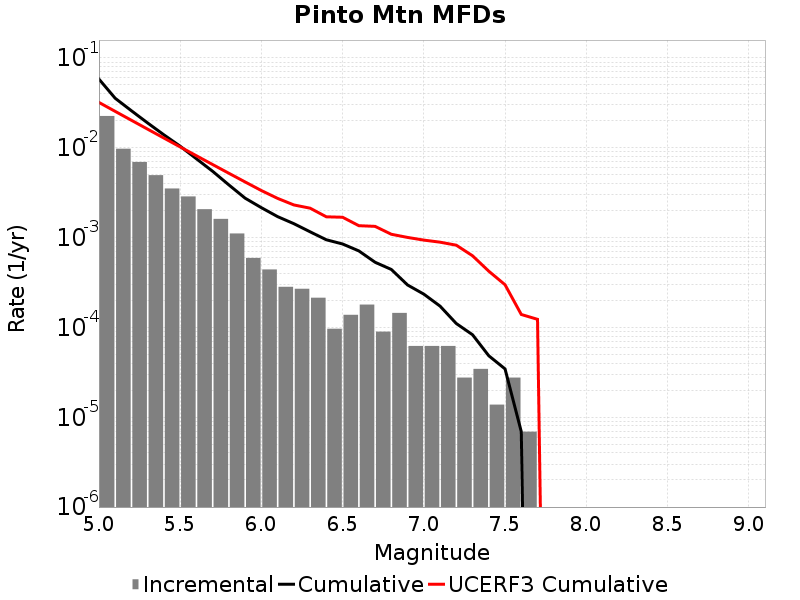

The table this chart was drawn from, first rows:
Magnitude, Incremental Rate, Cumulative Rate, UCERF3 Cumulative Rate
5.05, 0.02262, 0.05826, 0.03203
5.15, 0.00977, 0.03564, 0.02547
5.25, 0.006958, 0.02587, 0.02027
5.35, 0.004961, 0.01891, 0.01613
5.45, 0.003524, 0.01395, 0.01284
5.55, 0.002874, 0.01043, 0.01023
5.65, 0.002073, 0.007552, 0.008162
5.75, 0.001617, 0.005479, 0.006515
5.85, 0.001112, 0.003862, 0.005207
5.95, 5.941998E-4, 0.00275, 0.004168
6.05, 4.421952E-4, 0.002156, 0.003344
6.15, 2.832813E-4, 0.001714, 0.002735
6.25, 2.694627E-4, 0.00143, 0.002312
6.35, 2.141883E-4, 0.001161, 0.002128
6.45, 9.67302E-5, 9.465741E-4, 0.001706
6.55, 1.3818599E-4, 8.498439E-4, 0.001687
6.65, 1.796418E-4, 7.1165786E-4, 0.001358
6.75, 8.98209E-5, 5.320161E-4, 0.001335
6.85, 1.450953E-4, 4.421952E-4, 0.00109
6.95, 6.21837E-5, 2.970999E-4, 0.001005
7.05, 6.21837E-5, 2.349162E-4, 9.3889935E-4
7.15, 6.21837E-5, 1.727325E-4, 8.901711E-4
7.25, 2.76372E-5, 1.105488E-4, 8.237651E-4
7.35, 3.4546498E-5, 8.2911596E-5, 6.279549E-4
7.45, 1.38186E-5, 4.83651E-5, 4.2298858E-4
7.55, 2.76372E-5, 3.4546498E-5, 2.988441E-4
7.65, 6.9093E-6, 6.9093E-6, 1.3943305E-4
7.75, 0.0, 0.0, 1.2313492E-4
7.85, 0.0, 0.0, 0.0
7.95, 0.0, 0.0, 0.0
8.05, 0.0, 0.0, 0.0
8.15, 0.0, 0.0, 0.0
8.25, 0.0, 0.0, 0.0
8.35, 0.0, 0.0, 0.0
8.45, 0.0, 0.0, 0.0
8.55, 0.0, 0.0, 0.0
8.65, 0.0, 0.0, 0.0
8.75, 0.0, 0.0, 0.0
8.85, 0.0, 0.0, 0.0
8.95, 0.0, 0.0, 0.0
9.05, 0.0, 0.0, 0.0
